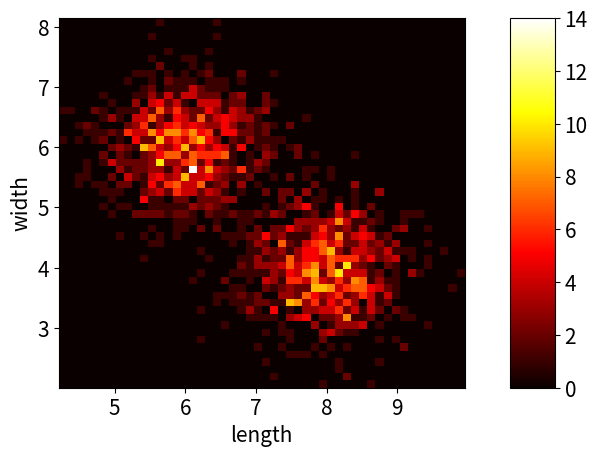

Write the Python code that produced this figure.
import matplotlib.pyplot as plt
import pandas as pd
import numpy as np
# All font sizes are set to 15
plt.rcParams['xtick.labelsize'] = 15
plt.rcParams['ytick.labelsize'] = 15
plt.rcParams['legend.fontsize'] = 15
plt.rcParams['axes.labelsize'] = 15
plt.rcParams['axes.titlesize'] = 15


np.random.seed(121)

N = 1000
std = 0.6
bananas = pd.DataFrame({
    'length': np.random.normal(8, std, N),
    'width': np.random.normal(4, std, N),
    'class': np.zeros(N, dtype='int')}
)

apples = pd.DataFrame({
    'length': np.random.normal(6, std, N),
    'width': np.random.normal(6, std, N),
    'class': np.ones(N, dtype='int')}
)

fruits = pd.concat([bananas, apples])


fig, (ax, cax) = plt.subplots(1, 2, gridspec_kw={'width_ratios': [0.9, 0.1]})
_, _, _, mappable = ax.hist2d(
    x='length', y='width', bins=50, data=fruits, cmap=plt.cm.hot)
ax.set_xlabel('length')
ax.set_ylabel('width')

plt.colorbar(mappable=mappable, cax=cax, ax=ax)
plt.show()